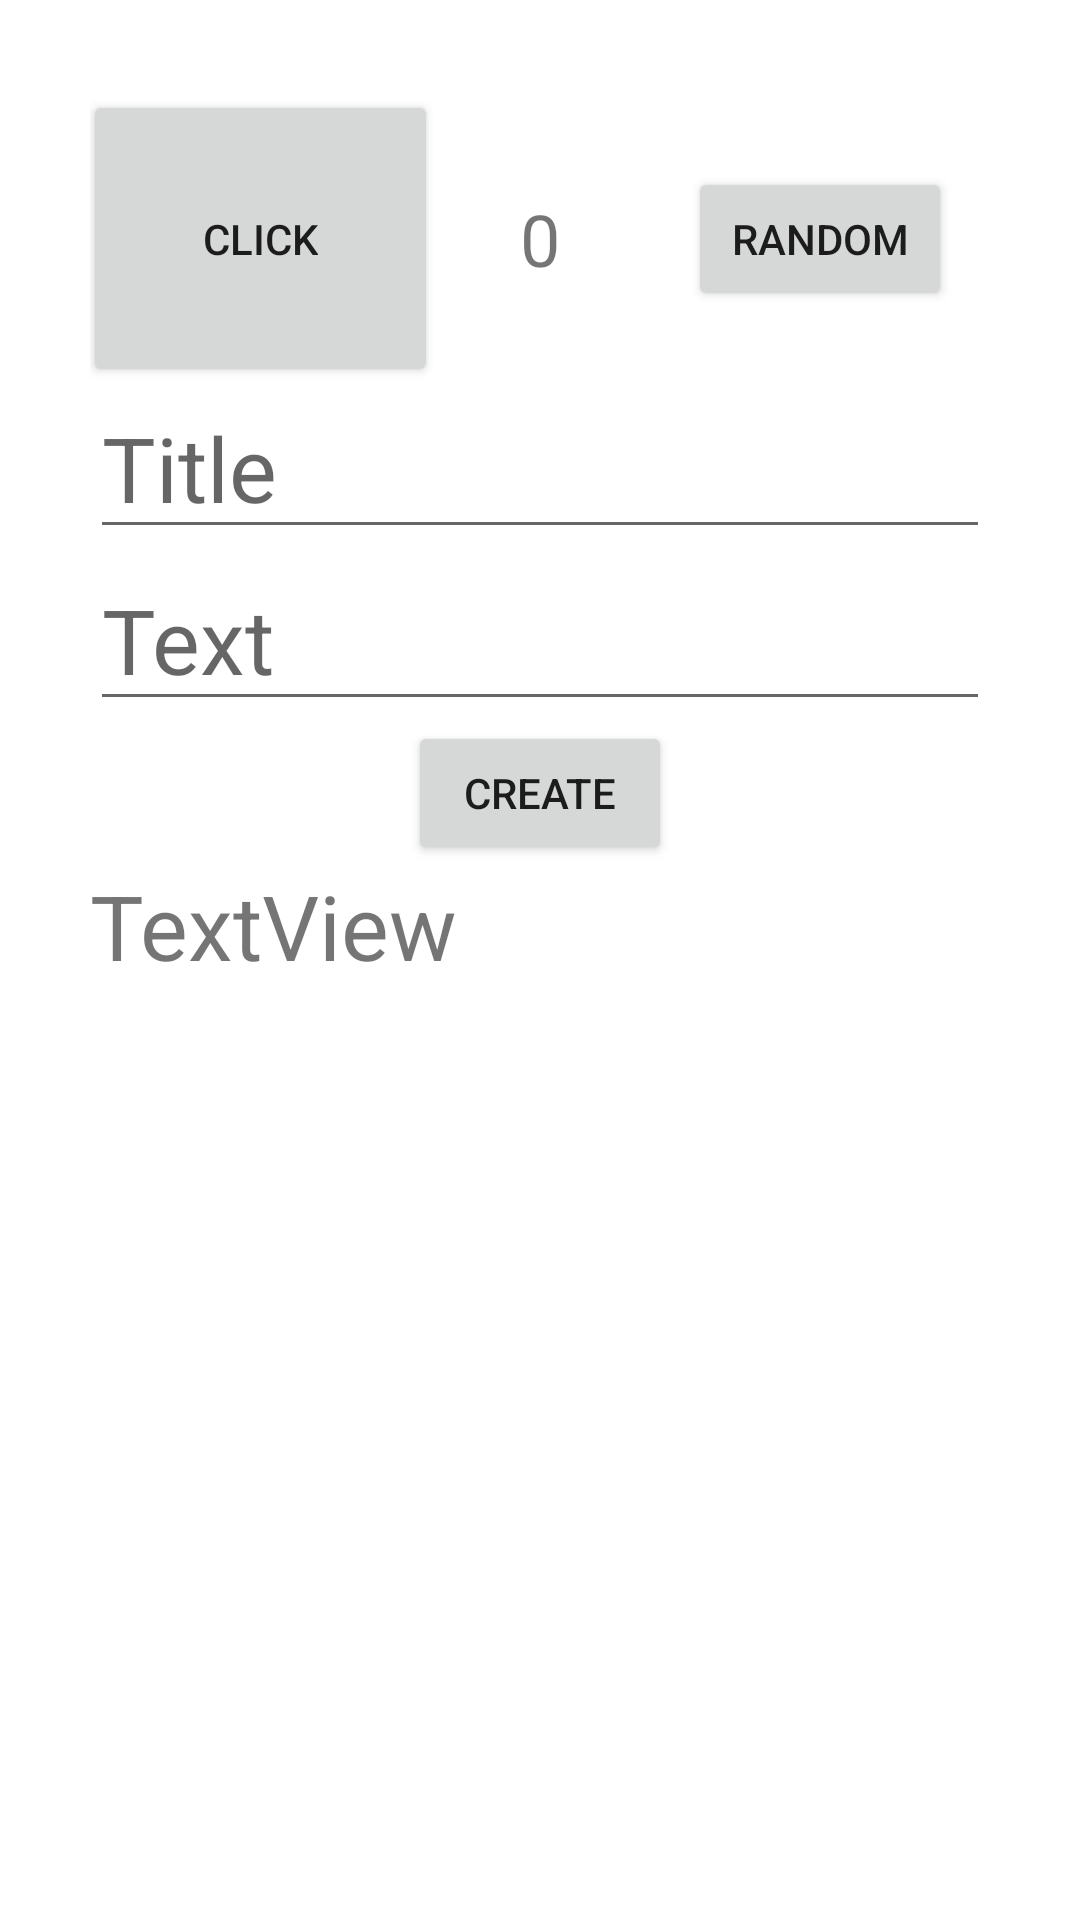

Here is an Android app screen rendered from its layout file. Give the layout XML and the strings, colors and styles it references.
<!-- AndroidManifest.xml: application theme Theme.First -->
<!-- res/layout/activity_main.xml -->
<?xml version="1.0" encoding="utf-8"?>
<androidx.constraintlayout.widget.ConstraintLayout xmlns:android="http://schemas.android.com/apk/res/android"
    xmlns:app="http://schemas.android.com/apk/res-auto"
    xmlns:tools="http://schemas.android.com/tools"
    android:layout_width="match_parent"
    android:layout_height="match_parent"
    android:padding="30dp"
    tools:context=".MainActivity">

    <Button
        android:id="@+id/button"
        android:layout_width="wrap_content"
        android:layout_height="wrap_content"
        android:padding="40dp"
        android:text="click"
        app:layout_constraintEnd_toStartOf="@+id/textView"
        app:layout_constraintStart_toStartOf="parent"
        app:layout_constraintTop_toTopOf="parent" />

    <TextView
        android:id="@+id/textView"
        android:layout_width="wrap_content"
        android:layout_height="wrap_content"
        android:gravity="center"
        android:padding="30dp"
        android:text="0"
        android:textSize="24sp"
        app:layout_constraintBottom_toBottomOf="@+id/button"
        app:layout_constraintEnd_toEndOf="parent"
        app:layout_constraintStart_toStartOf="parent"
        app:layout_constraintTop_toTopOf="parent" />

    <Button
        android:id="@+id/button2"
        android:layout_width="wrap_content"
        android:layout_height="wrap_content"
        android:text="random"
        app:layout_constraintBottom_toBottomOf="@+id/button"
        app:layout_constraintEnd_toEndOf="parent"
        app:layout_constraintStart_toEndOf="@+id/textView"
        app:layout_constraintTop_toTopOf="parent" />

    <EditText
        android:id="@+id/editText"
        android:layout_width="0dp"
        android:layout_height="wrap_content"
        app:layout_constraintEnd_toEndOf="parent"
        app:layout_constraintStart_toStartOf="parent"
        android:hint="Title"
        android:textSize="30dp"
        app:layout_constraintTop_toBottomOf="@+id/textView" />

    <EditText
        android:id="@+id/editText2"
        android:layout_width="0dp"
        android:layout_height="wrap_content"
        android:hint="Text"
        android:textSize="30dp"
        app:layout_constraintEnd_toEndOf="parent"
        app:layout_constraintStart_toStartOf="parent"
        app:layout_constraintTop_toBottomOf="@+id/editText" />

    <Button
        android:id="@+id/button3"
        android:layout_width="wrap_content"
        android:layout_height="wrap_content"
        android:text="Create"
        app:layout_constraintEnd_toEndOf="parent"
        app:layout_constraintStart_toStartOf="parent"
        app:layout_constraintTop_toBottomOf="@+id/editText2" />

    <TextView
        android:id="@+id/textView2"
        android:layout_width="0dp"
        android:layout_height="0dp"
        android:text="TextView"
        android:textSize="30dp"
        app:layout_constraintBottom_toBottomOf="parent"
        app:layout_constraintEnd_toEndOf="parent"
        app:layout_constraintStart_toStartOf="parent"
        app:layout_constraintTop_toBottomOf="@+id/button3" />


</androidx.constraintlayout.widget.ConstraintLayout>
<!-- resources referenced by this layout -->
<resources>
  <style name="Theme.First" parent="Theme.MaterialComponents.DayNight.DarkActionBar">
          
          <item name="colorPrimary">@color/purple_500</item>
          <item name="colorPrimaryVariant">@color/purple_700</item>
          <item name="colorOnPrimary">@color/white</item>
          
          <item name="colorSecondary">@color/teal_200</item>
          <item name="colorSecondaryVariant">@color/teal_700</item>
          <item name="colorOnSecondary">@color/black</item>
          
          <item name="android:statusBarColor">?attr/colorPrimaryVariant</item>
          
      </style>
  <!-- not gathered from this repository: default colours our renderer supplied (Android Studio template values) -->
  <color name="purple_500">#FF6200EE</color>
  <color name="purple_700">#FF3700B3</color>
  <color name="teal_200">#FF03DAC5</color>
  <color name="teal_700">#FF018786</color>
  <color name="black">#FF000000</color>
  <color name="white">#FFFFFFFF</color>
</resources>
